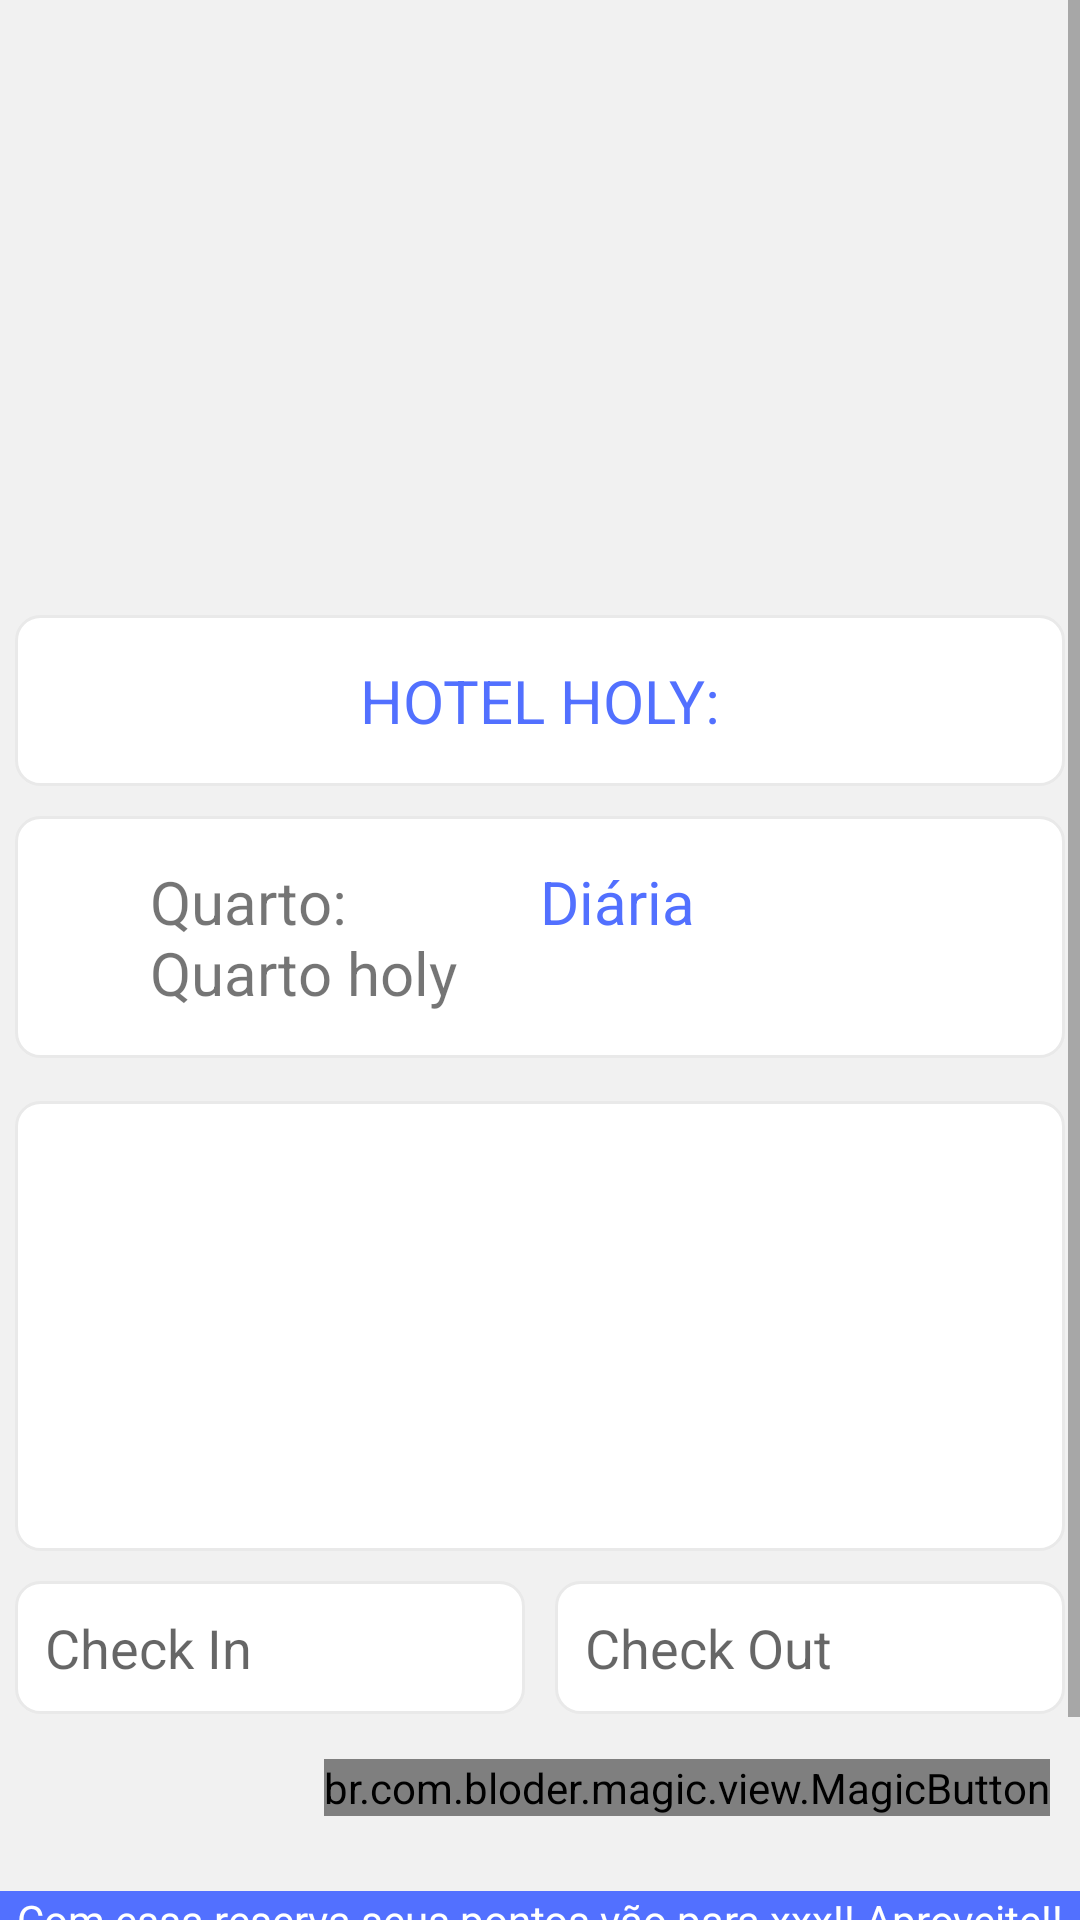

Write the Android layout XML for this screen, with the resource values it uses.
<!-- AndroidManifest.xml: application theme AppTheme -->
<!-- res/layout/activity_reserva.xml -->
<?xml version="1.0" encoding="utf-8"?>
<LinearLayout xmlns:android="http://schemas.android.com/apk/res/android"
    android:layout_width="match_parent"
    android:layout_height="match_parent"
    android:orientation="vertical"
    xmlns:app="http://schemas.android.com/apk/res-auto"
    android:background="#f1f1f1"
    >

    <android.support.design.widget.CollapsingToolbarLayout
        android:layout_width="match_parent"
        android:layout_height="match_parent">
    <ScrollView
        xmlns:android="http://schemas.android.com/apk/res/android"
        android:layout_width="match_parent"
        android:layout_height="match_parent">

        <LinearLayout
            android:layout_width="match_parent"
            android:layout_height="match_parent"
            android:orientation="vertical"
            >
        <FrameLayout
            android:layout_width="wrap_content"
            android:layout_height="wrap_content"
            >

            <android.support.v4.view.ViewPager
                android:layout_width="match_parent"
                android:layout_height="200dp"
                android:layout_marginTop="0dp"
                android:id="@+id/slide_quartos"
                android:scaleType="centerInside"
                android:adjustViewBounds="true"
                >

            </android.support.v4.view.ViewPager>

            <LinearLayout
                android:layout_width="wrap_content"
                android:layout_height="wrap_content"
                android:id="@+id/sliderDots"
                android:orientation="horizontal"
                android:layout_below="@+id/slide_quartos"
                android:layout_gravity="center"
                android:layout_marginTop="90dp">

            </LinearLayout>



        </FrameLayout>

            <TextView
                android:layout_width="match_parent"
                android:layout_height="wrap_content"
                android:id="@+id/txt_nome_do_hotel"
                android:textColor="@color/colorPrimary"
                android:textSize="20dp"
                android:textAlignment="center"
                android:text="HOTEL HOLY:"
                android:layout_margin="5dp"
                android:padding="15dp"
                android:orientation="vertical"
                android:background="@drawable/shape"/>

            <LinearLayout
                android:layout_width="match_parent"
                android:layout_height="wrap_content"
                android:orientation="horizontal"
                android:layout_gravity="center"
                android:layout_marginTop="10dp"
                android:layout_marginBottom="0dp"
                android:layout_marginLeft="10dp"
                android:layout_margin="5dp"
                android:padding="15dp"
                android:background="@drawable/shape"
                >

                <TextView
                    android:layout_width="match_parent"
                    android:layout_weight="1"
                    android:layout_height="match_parent"
                    android:id="@+id/txt_nome_quarto"
                    android:text="Quarto: Quarto holy "
                    android:textSize="20dp"
                    android:layout_marginLeft="30dp"
                    />

                <TextView
                    android:layout_width="match_parent"
                    android:layout_weight="1"
                    android:layout_height="match_parent"
                    android:id="@+id/txt_preco_reserva"
                    android:textColor="@color/colorPrimary"
                    android:text="Diária"
                    android:textSize="20dp"/>

            </LinearLayout>

            <LinearLayout
                android:layout_width="match_parent"
                android:layout_height="wrap_content"
                android:orientation="vertical"
                android:layout_gravity="center"
                android:layout_marginBottom="20dp"
                android:layout_marginTop="10dp">


                <LinearLayout
                    android:layout_width="wrap_content"
                    android:layout_height="wrap_content"
                    android:orientation="horizontal">

                    <TextView
                        android:layout_width="match_parent"
                        android:layout_height="wrap_content"
                        android:id="@+id/txt_caracteristicas"
                        android:backgroundTint="@color/colorPrimaryDark"
                        />
                </LinearLayout>

            </LinearLayout>

            <LinearLayout
                android:layout_width="match_parent"
                android:layout_height="match_parent"
                android:orientation="vertical"
                android:layout_gravity="center"
                android:layout_marginTop="-45dp"
                android:id="@+id/linear_reserva">

                <ListView
                    android:id="@+id/lst_caract"
                    android:layout_width="match_parent"
                    android:layout_height="150dp"
                    android:layout_marginBottom="20dp"
                    android:divider="@android:color/holo_blue_dark"
                    android:layout_margin="5dp"
                    android:padding="15dp"
                    android:orientation="vertical"
                    android:background="@drawable/shape"
                    >

                </ListView>

                <LinearLayout
                    android:layout_width="match_parent"
                    android:layout_height="match_parent"
                    android:gravity="center"
                    android:orientation="horizontal">

                    <TextView
                        android:id="@+id/data"
                        android:layout_width="170dp"
                        android:layout_height="wrap_content"
                        android:hint="Check In "
                        android:onClick="entrada"
                        android:padding="10dp"
                        android:textSize="18sp"
                        android:layout_marginRight="40dp"
                        android:layout_margin="5dp"
                        android:orientation="vertical"
                        android:textColor="@color/colorPrimary"
                        android:background="@drawable/shape"/>

                     <TextView
                         android:id="@+id/data2"
                         android:layout_width="170dp"
                         android:layout_height="wrap_content"
                         android:hint="Check Out "
                         android:onClick="saida"
                         android:padding="10dp"
                         android:textSize="18sp"
                         android:layout_marginRight="40dp"
                         android:layout_margin="5dp"
                         android:orientation="vertical"
                         android:textColor="@color/colorPrimary"
                         android:background="@drawable/shape"/>

            </LinearLayout>
                <br.com.bloder.magic.view.MagicButton
                    android:id="@+id/chat_magic"
                    android:layout_width="wrap_content"
                    android:layout_height="wrap_content"
                    android:layout_gravity="end"
                    app:button_icon="@drawable/ic_phone_black_24dp"
                    app:button_icon_height="28dp"
                    app:button_icon_width="28dp"
                    app:expandable_area_color="@color/colorPrimary"
                    app:hide_text="Ligar"
                    app:hide_text_color="#fff"
                    app:hide_text_size="6sp"
                    app:magic_button_size="53dp"
                    android:layout_marginTop="10dp"
                    android:layout_marginBottom="10dp"
                    android:layout_marginRight="10dp" />
            </LinearLayout>



            <LinearLayout
            android:layout_width="match_parent"
            android:layout_height="match_parent"
            android:orientation="vertical"
            android:layout_gravity="center"
            android:id="@+id/linear_reserva_finalizar"
            android:layout_marginTop="30dp"
                android:visibility="gone">

                <br.com.bloder.magic.view.MagicButton
                android:id="@+id/conheca_seu_destino_magic"
                android:layout_height="wrap_content"
                android:layout_width="wrap_content"
                app:magic_button_size="60dp"
                android:layout_gravity="end"
                app:button_icon="@drawable/ic_location_city_black_24dp"
                app:button_icon_width="40dp"
                app:button_icon_height="40dp"
                app:hide_text="Lugares para visitar"
                app:hide_text_size="10dp"
                app:hide_text_color="#000"
                android:layout_marginBottom="10dp"
                app:icon_button_color="@color/colorPrimaryDark"
                app:expandable_area_color="@android:color/darker_gray" />
                <LinearLayout
                    android:layout_width="match_parent"
                    android:layout_height="wrap_content"
                    android:orientation="horizontal">
            <TextView
                android:layout_width="fill_parent"
                android:layout_weight="1"
                android:layout_height="wrap_content"
                android:textSize="18dp"
                android:text="Total de dias: 3"
                android:id="@+id/total_dias"/>
            <TextView
                android:layout_width="fill_parent"
                android:layout_weight="1"
                android:layout_height="wrap_content"
                android:textSize="18dp"
                android:text="Valor final: R$ 1350,00"
                android:id="@+id/total_valor"/>
            </LinearLayout>

            <TextView
                android:layout_width="wrap_content"
                android:layout_height="wrap_content"
                android:layout_gravity="center"
                android:layout_marginTop="55dp"
                android:text="Obrigada por nos escolher!"
                android:textSize="20dp"/>
            <TextView
                android:layout_width="wrap_content"
                android:layout_height="wrap_content"
                android:layout_gravity="center"
                android:text="Acompanhe tudo no seu perfil"
                android:textColor="@color/colorPrimary"
                android:textSize="20dp"/>


        </LinearLayout>
    <LinearLayout
        android:layout_width="match_parent"
        android:layout_height="wrap_content"
        android:orientation="vertical">

            <TextView
                android:layout_width="match_parent"
                android:layout_height="match_parent"
                android:gravity="center"
                android:layout_marginTop="15dp"
                android:textAlignment="center"
                android:background="@color/colorPrimary"
                android:textColor="#fff"
                android:text="Com essa reserva seus pontos vão para xxx!! Aproveite!! quanto mais você, compra mais voce ganha!"
                android:layout_marginBottom="2dp"/>

            <Button
                android:layout_width="match_parent"
                android:layout_height="wrap_content"
                android:id="@+id/btn_reservar"
                android:onClick="reservar"
                android:textColor="#fff"
                android:text="RESERVAR"
                android:textSize="10pt"
                android:background="@color/colorPrimary"
                />
        </LinearLayout>

        </LinearLayout>

    </ScrollView>
    </android.support.design.widget.CollapsingToolbarLayout>

</LinearLayout>
<!-- resources referenced by this layout -->
<resources>
  <color name="colorPrimary">#5270ff</color>
  <color name="colorPrimaryDark">#2d51f9</color>
  <!-- drawable shape (drawable) -->
  <shape
      xmlns:android="http://schemas.android.com/apk/res/android"
      android:shape="rectangle"   >
  
      <solid
          android:color="#fff" >
      </solid>
  
      <stroke
          android:width="1dp"
          android:color="#e9e9e9" >
      </stroke>
  
      <padding
          android:left="5dp"
          android:top="5dp"
          android:right="5dp"
          android:bottom="5dp"    >
      </padding>
  
      <corners
          android:radius="8dp"   >
      </corners>
  
  </shape>
  <style name="AppTheme" parent="Theme.AppCompat.Light.NoActionBar">
          
          <item name="colorPrimary">@color/colorPrimary</item>
          <item name="colorPrimaryDark">@color/colorPrimary</item>
          <item name="colorAccent">@color/colorAccent</item>
      </style>
  <color name="colorAccent">#96a6f5</color>
</resources>
